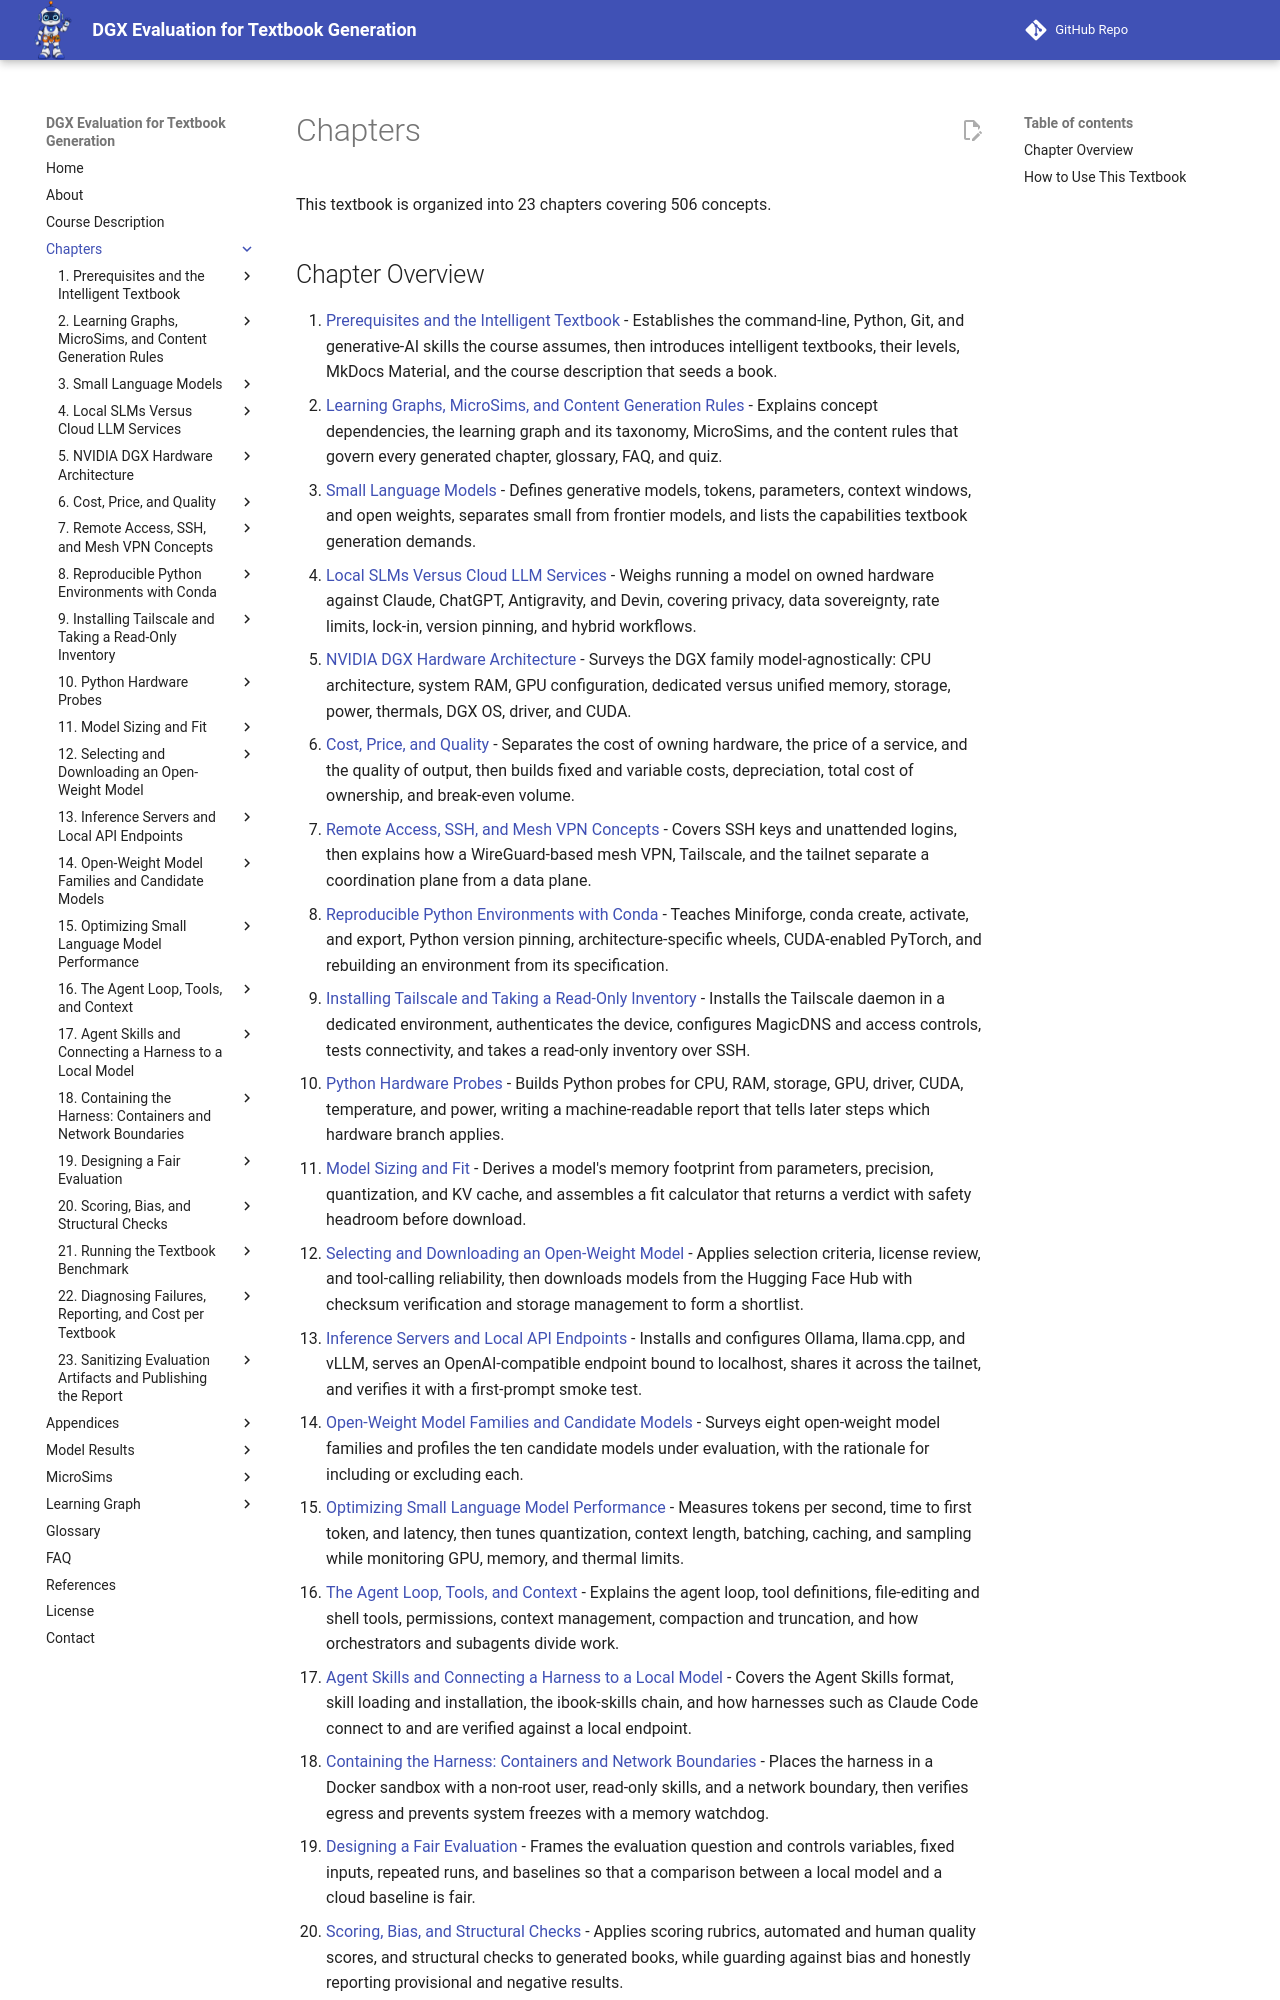

repository: dmccreary/dgx-eval · page: chapters/index.html · generator: mkdocs

# Chapters

This textbook is organized into 23 chapters covering 506 concepts.

## Chapter Overview

1. [Prerequisites and the Intelligent Textbook](01-intro-intelligent-textbooks/index.md) - Establishes the command-line, Python, Git, and generative-AI skills the course assumes, then introduces intelligent textbooks, their levels, MkDocs Material, and the course description that seeds a book.
2. [Learning Graphs, MicroSims, and Content Generation Rules](02-learning-graphs-microsims-rules/index.md) - Explains concept dependencies, the learning graph and its taxonomy, MicroSims, and the content rules that govern every generated chapter, glossary, FAQ, and quiz.
3. [Small Language Models](03-small-language-models/index.md) - Defines generative models, tokens, parameters, context windows, and open weights, separates small from frontier models, and lists the capabilities textbook generation demands.
4. [Local SLMs Versus Cloud LLM Services](04-local-versus-cloud/index.md) - Weighs running a model on owned hardware against Claude, ChatGPT, Antigravity, and Devin, covering privacy, data sovereignty, rate limits, lock-in, version pinning, and hybrid workflows.
5. [NVIDIA DGX Hardware Architecture](05-dgx-hardware-architecture/index.md) - Surveys the DGX family model-agnostically: CPU architecture, system RAM, GPU configuration, dedicated versus unified memory, storage, power, thermals, DGX OS, driver, and CUDA.
6. [Cost, Price, and Quality](06-cost-price-quality/index.md) - Separates the cost of owning hardware, the price of a service, and the quality of output, then builds fixed and variable costs, depreciation, total cost of ownership, and break-even volume.
7. [Remote Access, SSH, and Mesh VPN Concepts](07-remote-access-ssh-mesh-vpn/index.md) - Covers SSH keys and unattended logins, then explains how a WireGuard-based mesh VPN, Tailscale, and the tailnet separate a coordination plane from a data plane.
8. [Reproducible Python Environments with Conda](08-conda-environments/index.md) - Teaches Miniforge, conda create, activate, and export, Python version pinning, architecture-specific wheels, CUDA-enabled PyTorch, and rebuilding an environment from its specification.
9. [Installing Tailscale and Taking a Read-Only Inventory](09-tailscale-and-inventory/index.md) - Installs the Tailscale daemon in a dedicated environment, authenticates the device, configures MagicDNS and access controls, tests connectivity, and takes a read-only inventory over SSH.
10. [Python Hardware Probes](10-hardware-probes/index.md) - Builds Python probes for CPU, RAM, storage, GPU, driver, CUDA, temperature, and power, writing a machine-readable report that tells later steps which hardware branch applies.
11. [Model Sizing and Fit](11-model-sizing-and-fit/index.md) - Derives a model's memory footprint from parameters, precision, quantization, and KV cache, and assembles a fit calculator that returns a verdict with safety headroom before download.
12. [Selecting and Downloading an Open-Weight Model](12-selecting-downloading-models/index.md) - Applies selection criteria, license review, and tool-calling reliability, then downloads models from the Hugging Face Hub with checksum verification and storage management to form a shortlist.
13. [Inference Servers and Local API Endpoints](13-inference-servers/index.md) - Installs and configures Ollama, llama.cpp, and vLLM, serves an OpenAI-compatible endpoint bound to localhost, shares it across the tailnet, and verifies it with a first-prompt smoke test.
14. [Open-Weight Model Families and Candidate Models](14-candidate-models/index.md) - Surveys eight open-weight model families and profiles the ten candidate models under evaluation, with the rationale for including or excluding each.
15. [Optimizing Small Language Model Performance](15-optimizing-performance/index.md) - Measures tokens per second, time to first token, and latency, then tunes quantization, context length, batching, caching, and sampling while monitoring GPU, memory, and thermal limits.
16. [The Agent Loop, Tools, and Context](16-agent-loop-and-tools/index.md) - Explains the agent loop, tool definitions, file-editing and shell tools, permissions, context management, compaction and truncation, and how orchestrators and subagents divide work.
17. [Agent Skills and Connecting a Harness to a Local Model](17-agent-skills-and-harness/index.md) - Covers the Agent Skills format, skill loading and installation, the ibook-skills chain, and how harnesses such as Claude Code connect to and are verified against a local endpoint.
18. [Containing the Harness: Containers and Network Boundaries](18-containing-the-harness/index.md) - Places the harness in a Docker sandbox with a non-root user, read-only skills, and a network boundary, then verifies egress and prevents system freezes with a memory watchdog.
19. [Designing a Fair Evaluation](19-fair-evaluation-design/index.md) - Frames the evaluation question and con
